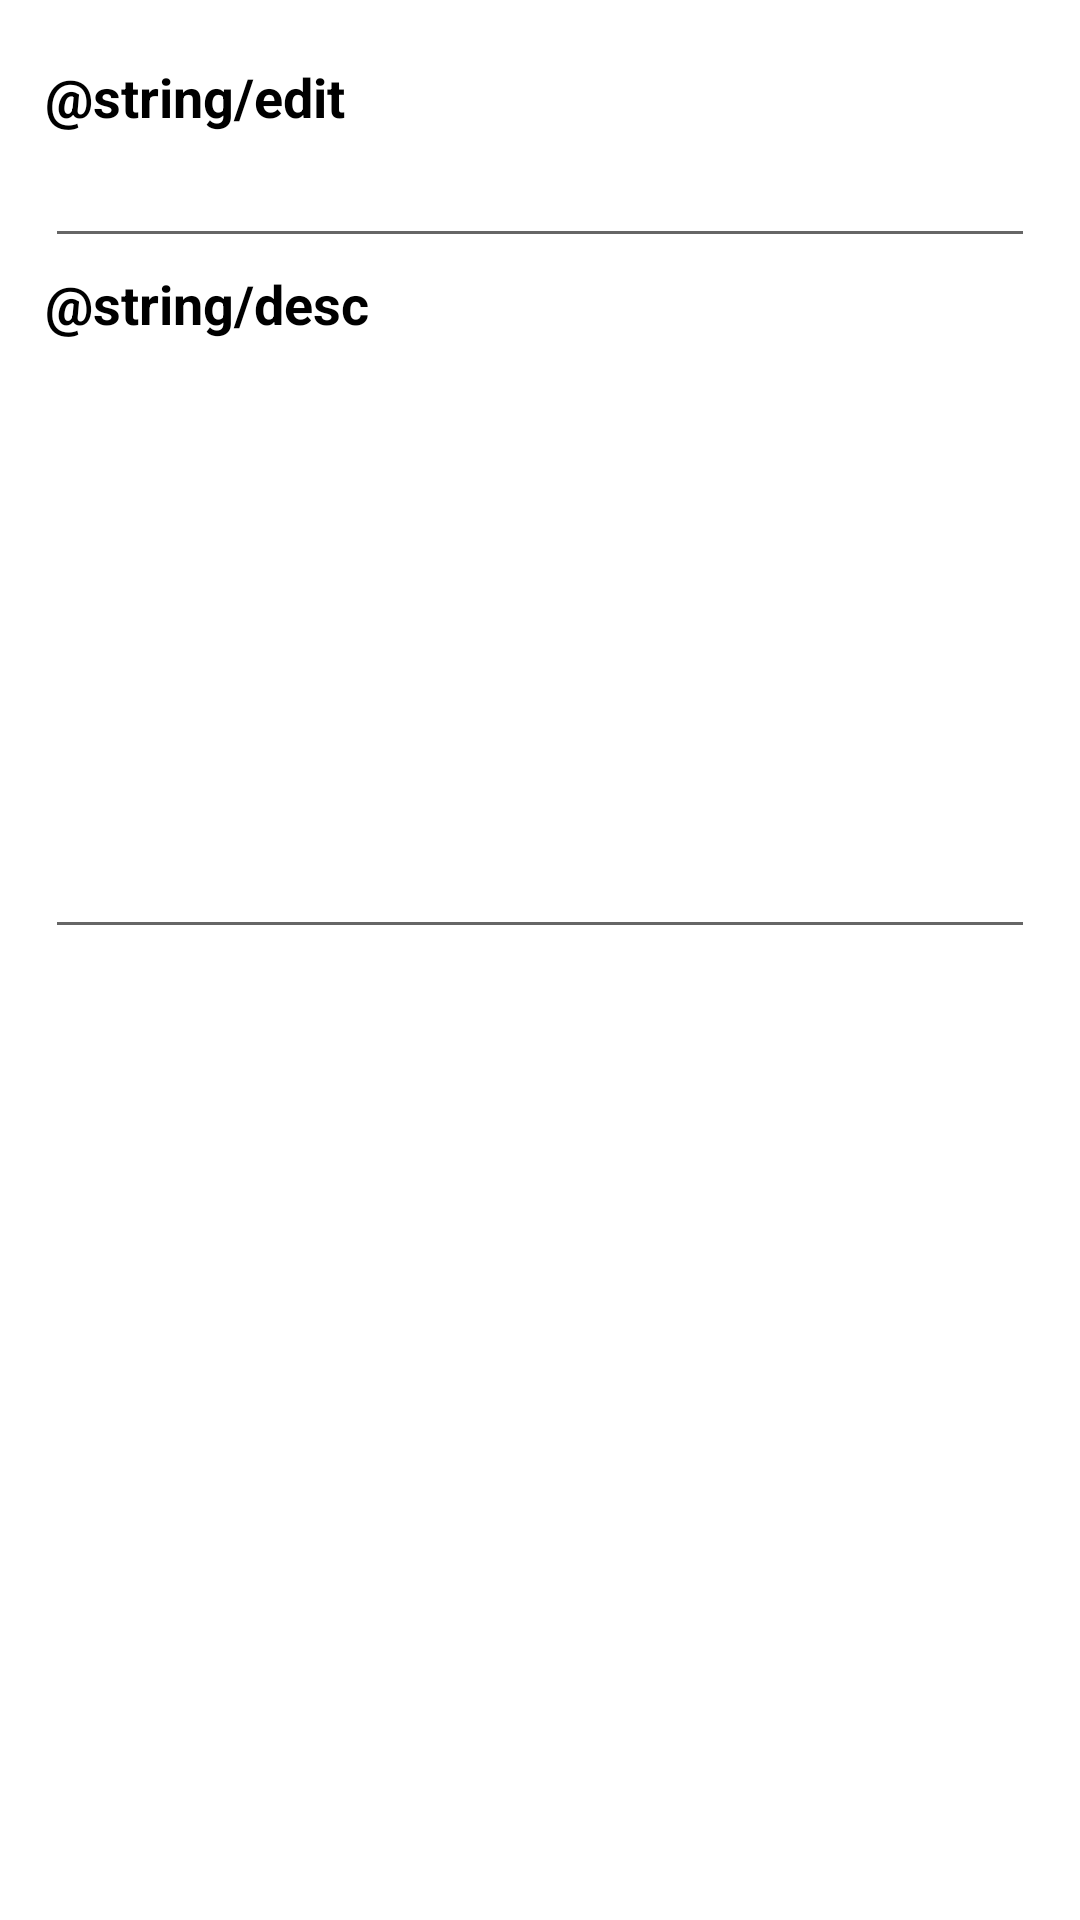

Here is an Android app screen rendered from its layout file. Give the layout XML and the strings, colors and styles it references.
<!-- AndroidManifest.xml: application theme Theme.DiaryBook -->
<!-- res/layout/fragment_diary_edit.xml -->
<?xml version="1.0" encoding="utf-8"?>
<ScrollView xmlns:android="http://schemas.android.com/apk/res/android"
    xmlns:tools="http://schemas.android.com/tools"
    android:layout_width="match_parent"
    android:layout_height="match_parent"
    tools:context=".DiaryEditFragment">

   <LinearLayout
       android:layout_width="match_parent"
       android:layout_height="wrap_content"
       android:orientation="vertical"
       android:paddingTop="20dp"
       android:paddingBottom="20dp"
       android:paddingLeft="15dp"
       android:paddingRight="15dp">

       <TextView
           android:layout_width="wrap_content"
           android:layout_height="wrap_content"
           android:text="@string/edit"
           android:textColor="@color/black"
           android:textSize="18sp"
           android:textStyle="bold"/>

       <EditText
           android:id="@+id/edit_title"
           android:layout_width="match_parent"
           android:layout_height="wrap_content"
           android:layout_marginTop="3dp"
           android:maxLines="1"
           android:textColor="@color/black"
           android:textSize="16sp"/>

       <TextView
           android:layout_width="wrap_content"
           android:layout_height="wrap_content"
           android:layout_marginTop="3dp"
           android:text="@string/desc"
           android:textColor="@color/black"
           android:textSize="18sp"
           android:textStyle="bold"/>

       <EditText
           android:id="@+id/edit_description"
           android:layout_width="match_parent"
           android:layout_height="200dp"
           android:layout_marginTop="3dp"
           android:gravity="top"
           android:textColor="@color/black"
           android:textSize="16sp"/>


   </LinearLayout>



</ScrollView>
<!-- resources referenced by this layout -->
<resources>
  <color name="black">#FF000000</color>
  <style name="Theme.DiaryBook" parent="Theme.MaterialComponents.DayNight.NoActionBar">
          
          <item name="colorPrimary">@color/purple_500</item>
          <item name="colorPrimaryVariant">@color/purple_700</item>
          <item name="colorOnPrimary">@color/white</item>
          
          <item name="colorSecondary">@color/teal_200</item>
          <item name="colorSecondaryVariant">@color/teal_700</item>
          <item name="colorOnSecondary">@color/black</item>
          
          <item name="android:statusBarColor" tools:targetApi="l">?attr/colorPrimaryVariant</item>
          
      </style>
  <color name="purple_500">#FF6200EE</color>
  <color name="purple_700">#FF3700B3</color>
  <color name="white">#FFFFFFFF</color>
  <color name="teal_200">#FF03DAC5</color>
  <color name="teal_700">#FF018786</color>
</resources>
